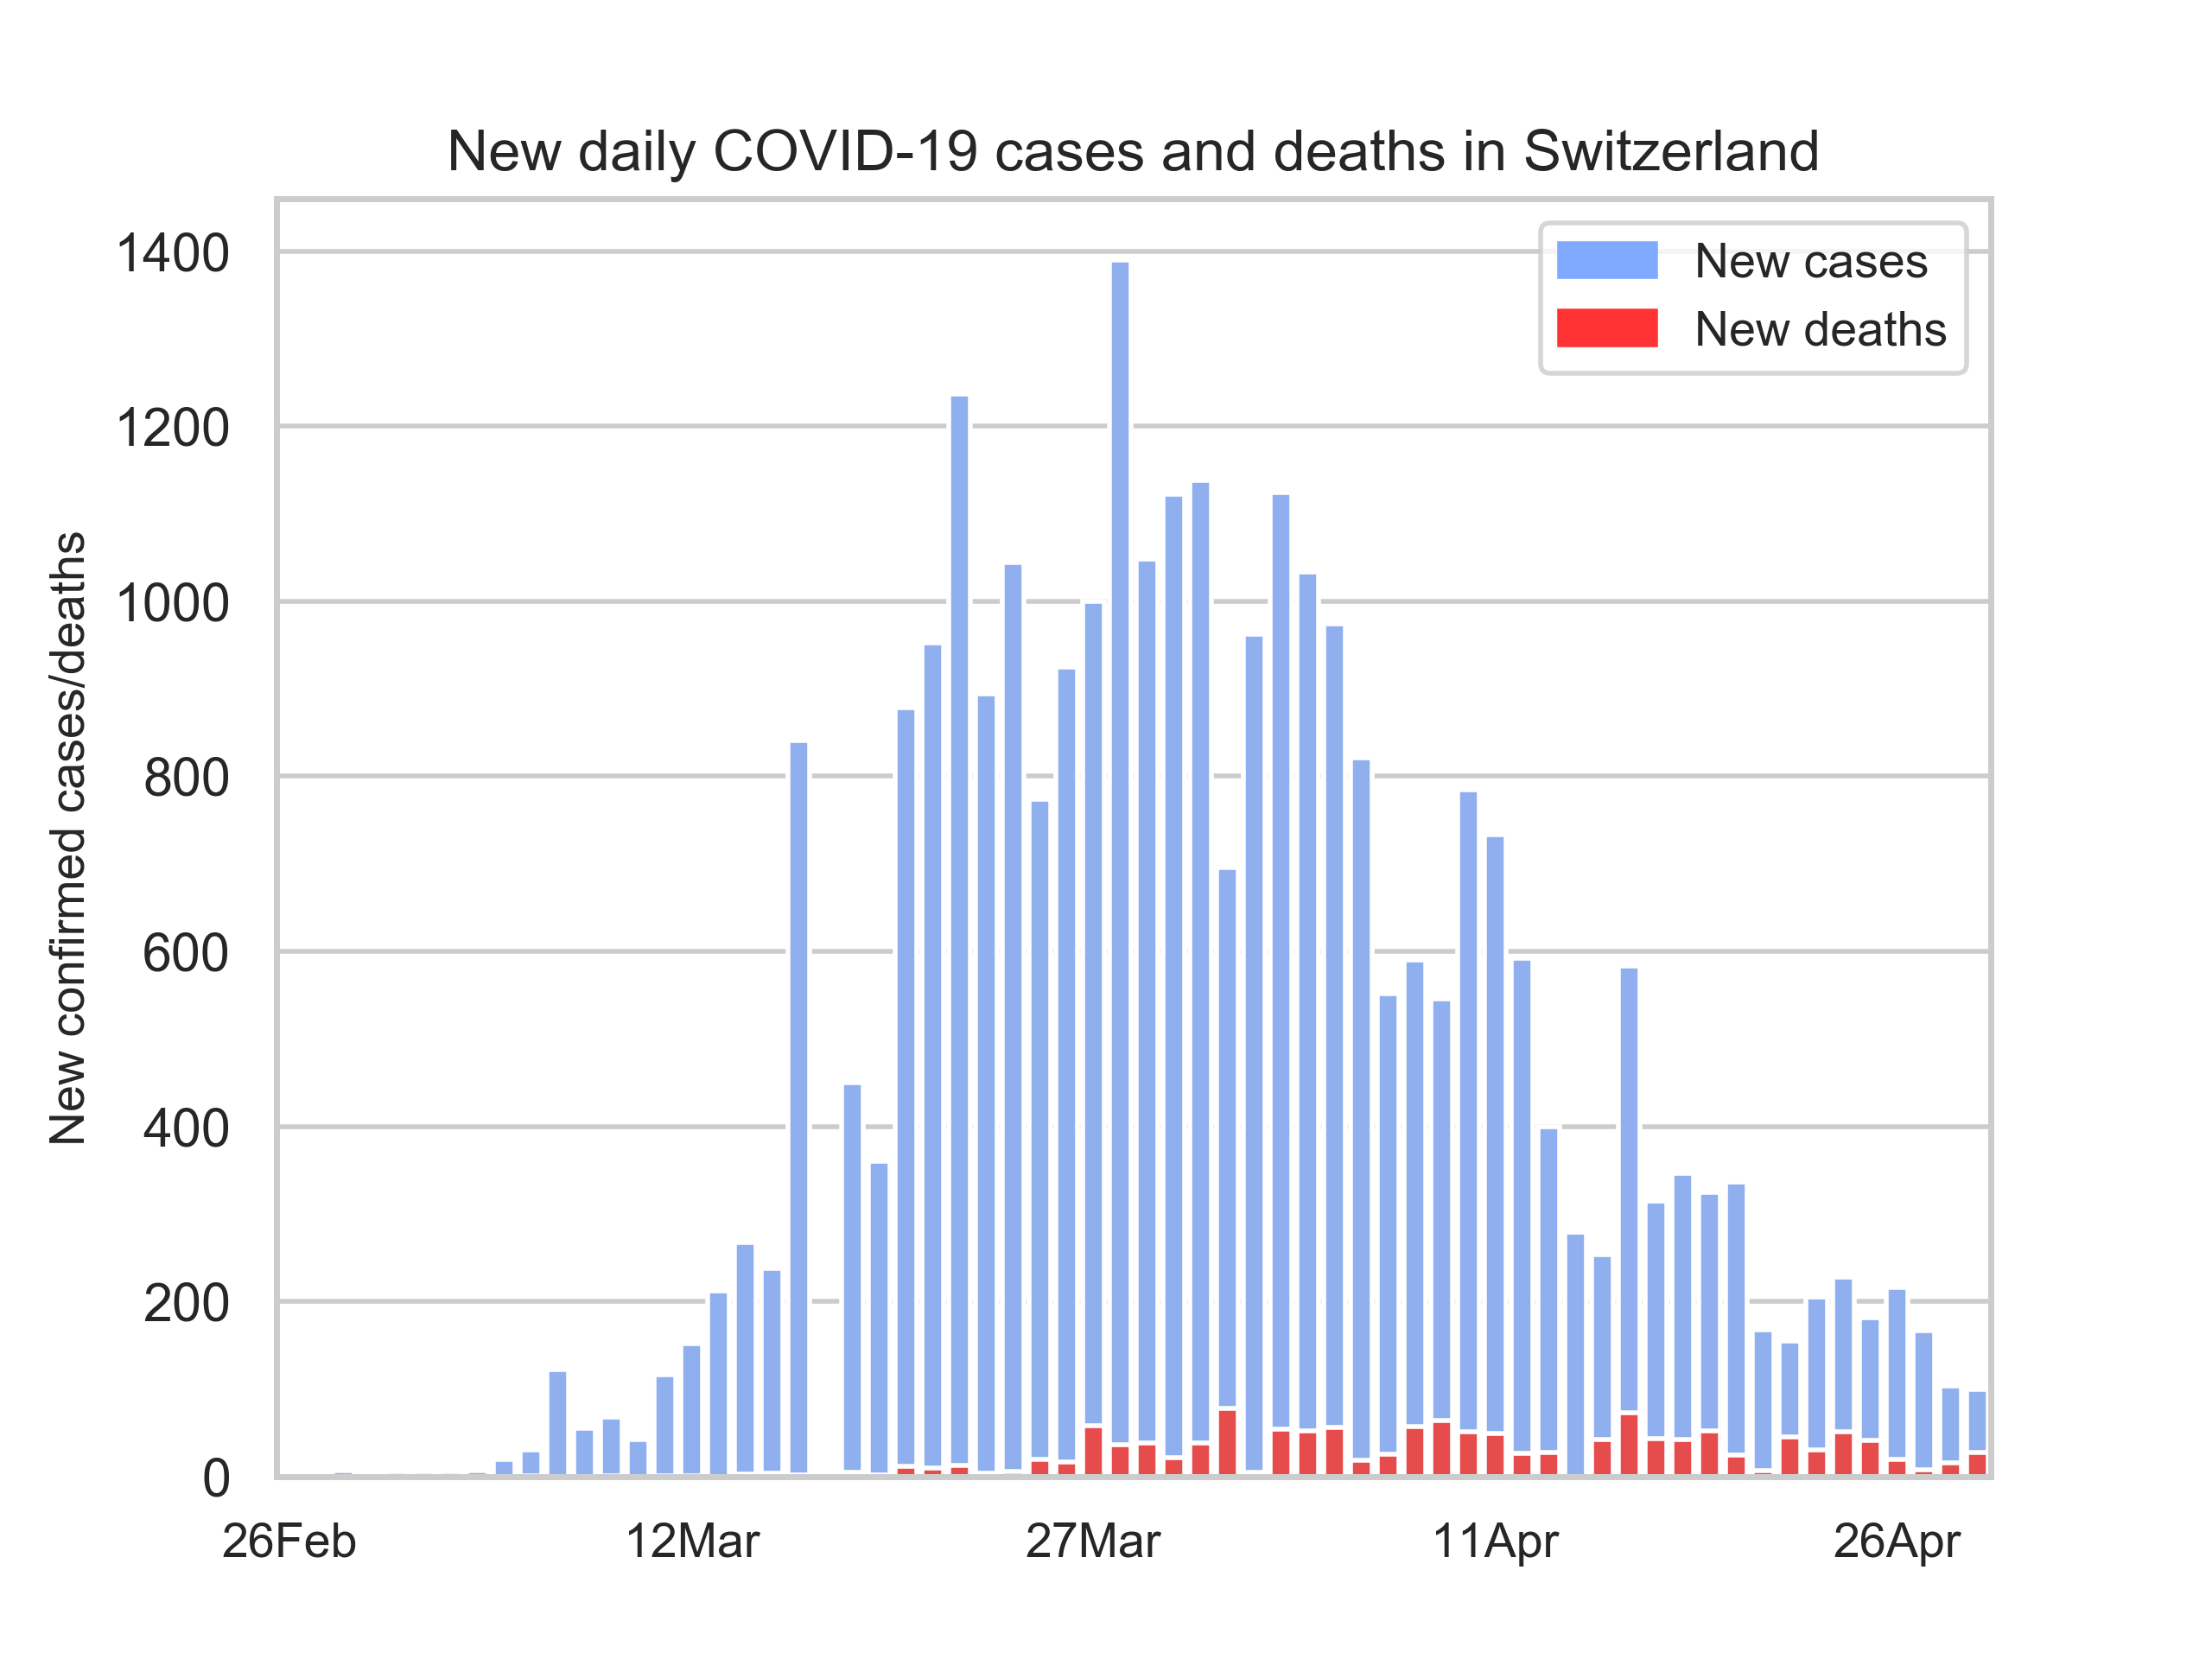

Write the Python code that produced this figure.
import pandas as pd
import seaborn as sns
import matplotlib.pyplot as plt
import numpy as np

data = pd.read_csv('che.csv')
new_cases = data[['date','new_cases']]
new_deaths = data[['date','new_deaths']]
dates = data['date']

sns.set(style="whitegrid")
fig, ax = plt.subplots()
sns.barplot(x='date', y='new_cases', data=new_cases, color=(128/255,170/255,255/255), ax=ax)
sns.barplot(x='date',y='new_deaths', data=new_deaths, color=(255/255,51/255,51/255), ax=ax)
ax.set_title('New daily COVID-19 cases and deaths in Switzerland', fontsize=12)
ax.set_xticks(np.arange(0,len(data['date']),15))
ax.set_xticklabels([dates[ind] for ind in range(0,len(data['date']),15)], fontsize=10)
ax.set_xlabel('', fontsize=0)
ax.set_ylabel('New confirmed cases/deaths', fontsize=10)

lgd = ax.legend(fontsize=10, frameon=False, loc=(0.75,0.83))

def add_patch(legend):
    from matplotlib.patches import Patch

    handles, labels = [], []
    handles.append(Patch(facecolor=(128/255,170/255,255/255), edgecolor=(128/255,170/255,255/255)))
    handles.append(Patch(facecolor=(255/255,51/255,51/255), edgecolor=(255/255,51/255,51/255)))
    labels.append('New cases')
    labels.append('New deaths')

    legend._legend_box = None
    legend._init_legend_box(handles, labels)
    legend._set_loc(legend._loc)
    legend.set_title(legend.get_title().get_text())

add_patch(lgd)

plt.text(1, -0.12, 'Source: ourworldindata.org',
         horizontalalignment='center',
         verticalalignment='center', transform=ax.transAxes, size=7)



plt.savefig('new_daily_cases_deaths.png', dpi=400)
